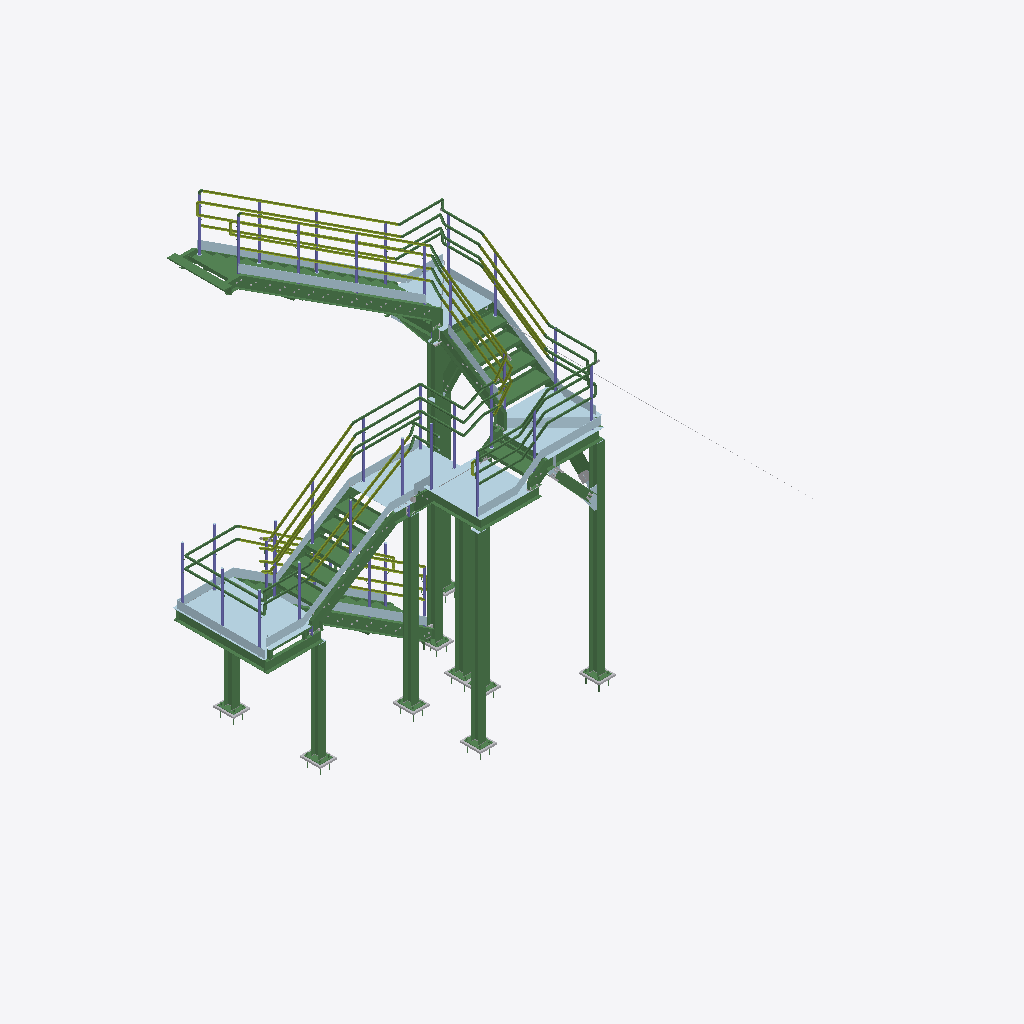
Isometric view of an IFC building model (IFC-SPF (STEP), schema IFC4, length unit millimetre), seen from the south-west, elements coloured by IFC class (only those large enough to see are counted): 143 beams (green), 38 members (olive), 35 columns (violet), 33 plates (pale blue), 19 other elements (light grey).
Extent 5.4 m × 8.1 m × 9.2 m (x, y, z). Storeys (1): Unknown at 0.00 m. Elements (1821): 593 IfcBeam, 549 IfcFastener, 273 IfcMechanicalFastener, 134 IfcPlate, 119 IfcMember, 109 IfcVoidingFeature, 44 IfcColumn.

HEADER;
FILE_DESCRIPTION(('ViewDefinition [ReferenceView_V1.2]','ExchangeRequirement [Structural]','Option[Flat wide beams as plates:Off]','Option[Location by:Global]','Option[Locations from Organizer:Off]','Option[Layer:Name]','Option[Object coloring:ByObjectClass]','Option[Export All:Off]','Option[Export Pours:Off]'),'2;1');
FILE_NAME('ESCADA IFC.ifc','2026-01-06T22:34:17',('Japa'),('Trimble'),'IFC Export version Jun  9 2025','Tekla structures 2025 Service Pack 3','IFC4 test model');
FILE_SCHEMA(('IFC4'));
ENDSEC;
DATA;
#29=IFCPROJECT('2pY2IqdWH6k8$mxecGpOKb',$,'CONTINENTAL - NOVO LABORATÓRIO',$,$,$,$,(#28),#22);
#32=IFCSITE('3fle4ccqzApxs5KzTFrace',$,'Unknown',$,$,#30,$,$,.ELEMENT.,$,$,$,$,#31);
#35=IFCBUILDING('2UKf4H5T53c9cor0D6wS6Q',$,'Unknown',$,$,#34,$,$,.ELEMENT.,$,$,#31);
#38=IFCBUILDINGSTOREY('2i4cV2Dcn7FgEkpMGzpbdL',$,'Unknown',$,$,#37,$,$,.ELEMENT.,0.0);
#362=IFCBEAM('0m3XxXOFLATPNMS9T9QN$U',$,'COLUNAS','W150X22.5',$,#336,#361,'A572-GR.50',.NOTDEFINED.);
#1187=IFCBEAM('3LQSaOigvFzehLbIMosRBo',$,'COLUNAS','W150X22.5',$,#1165,#1186,'A572-GR.50',.NOTDEFINED.);
#637=IFCBEAM('3Iuw_zbM10VAtGZLBKqo4v',$,'COLUNAS','W150X22.5',$,#627,#636,'A572-GR.50',.NOTDEFINED.);
#4637=IFCBEAM('1AjtMGVY1FB9RrttQpsF9o',$,'ESCADA','U 203 X 17.1',$,#4627,#4636,'A36',.NOTDEFINED.);
#1418=IFCBEAM('1M9Hq2cYDET8eOJtY5koWx',$,'COLUNAS','W150X22.5',$,#1410,#1417,'A572-GR.50',.NOTDEFINED.);
#5186=IFCPLATE('0FpyogFsn8eu8dx3qFxtdN',$,'CHAPA','CH3',$,#5177,#5185,'A36',.NOTDEFINED.);
#4949=IFCPLATE('2UPaiAprv80gAkmUzctuUQ',$,'CHAPA','CH3',$,#4938,#4948,'A36',.NOTDEFINED.);
#1325=IFCBEAM('0ex12xWY12NRhLN3NPog$k',$,'COLUNAS','W150X22.5',$,#1315,#1324,'A572-GR.50',.NOTDEFINED.);
#5125=IFCPLATE('37FMjwLif1fQD_cIsYyJci',$,'CHAPA','CH3',$,#5116,#5124,'A36',.NOTDEFINED.);
#19659=IFCPLATE('1ukZ10O2nAdup7KvpAI3Rg',$,'GUARDA CORPO','CH4.76',$,#19652,#19658,'A36',.NOTDEFINED.);
#1509=IFCBEAM('1E5pgPfFr8if0VLFNBP8Z4',$,'COLUNAS','W150X22.5',$,#1499,#1508,'A572-GR.50',.NOTDEFINED.);
#6943=IFCBEAM('1jNptoD8H4UhX1G$lARPSP',$,'ESCADA','U 203 X 17.1',$,#6933,#6942,'A36',.NOTDEFINED.);
#18398=IFCBEAM('2fWW3D_cjCO8IxI51Zuy22',$,'ESCADA','U 203 X 17.1',$,#18388,#18397,'A36',.NOTDEFINED.);
#18763=IFCPLATE('19Eyat89vDWhJgFTAsZgsu',$,'GUARDA CORPO','CH4.76',$,#18756,#18762,'A36',.NOTDEFINED.);
#5061=IFCPLATE('1h3lu3lFL3kw8fCbAKTv_7',$,'CHAPA','CH3',$,#5052,#5060,'A36',.NOTDEFINED.);
#941=IFCBEAM('2X$V8Ze7H2lul0KodIZTnW',$,'COLUNAS','W150X22.5',$,#931,#940,'A572-GR.50',.NOTDEFINED.);
#5009=IFCPLATE('36BjO_neHEMQrbL26s4pgb',$,'CHAPA','CH3',$,#5000,#5008,'A36',.NOTDEFINED.);
#5163=IFCPLATE('1N7AIAa_96_gXYZInCXN4e',$,'CHAPA','CH3',$,#5154,#5162,'A36',.NOTDEFINED.);
#18100=IFCBEAM('1wE35bCsD6RvXRrpHqjtV5',$,'ESCADA','U 203 X 17.1',$,#18091,#18099,'A36',.NOTDEFINED.);
#3386=IFCBEAM('0BA9DNo0LCyOEW5lBsl1yb',$,'ESCADA','U 203 X 17.1',$,#3366,#3385,'A36',.NOTDEFINED.);
#5230=IFCPLATE('2NG_yjcxb8URB1mEXpXvCA',$,'CHAPA','CH3',$,#5221,#5229,'A36',.NOTDEFINED.);
#4505=IFCBEAM('2B2pTQtyrEkg2FumXO5fdj',$,'DEGRAU','DEGRAU Z280X120X6.35',$,#4496,#4504,'A36',.NOTDEFINED.);
#10484=IFCPLATE('0ZQTZBmXP3GBBF4jbTAgQD',$,'GUARDA CORPO','CH4.76',$,#10473,#10483,'A36',.NOTDEFINED.);
#15307=IFCBEAM('0HE0Vz5EbE1w2ZyOgf86dW',$,'COLUNAS','W150X22.5',$,#15285,#15306,'A572-GR.50',.NOTDEFINED.);
#16577=IFCPLATE('1SX_iuGDD6cxHcfM$gGLtv',$,'GUARDA CORPO','CH4.76',$,#16570,#16576,'A36',.NOTDEFINED.);
#18137=IFCBEAM('06tcuMp3TFefK2w_jQzAeM',$,'ESCADA','U 203 X 17.1',$,#18128,#18136,'A36',.NOTDEFINED.);
#17072=IFCPLATE('1sosXw2S512v3Fh4M5c97M',$,'GUARDA CORPO','CH4.76',$,#17063,#17071,'A36',.NOTDEFINED.);
#6111=IFCBEAM('0pq77fMVf2FhMaq8rzBtKF',$,'DEGRAU','DEGRAU Z280X120X6.35',$,#6106,#6110,'A36',.NOTDEFINED.);
#6160=IFCBEAM('2EQmLAusf6MRf7E9xSp1MA',$,'DEGRAU','DEGRAU Z280X120X6.35',$,#6155,#6159,'A36',.NOTDEFINED.);
#11378=IFCPLATE('2vnIhXfTb1WPdCzEDEWACn',$,'GUARDA CORPO','CH4.76',$,#11371,#11377,'A36',.NOTDEFINED.);
#2033=IFCBEAM('2v_icQkenAsPDzVhjirt8r',$,'ESCADA','U 203 X 17.1',$,#2023,#2032,'A36',.NOTDEFINED.);
#18294=IFCPLATE('1oJp7A_ez6cgooVPknw8rb',$,'CHAPA','CH3',$,#18285,#18293,'A36',.NOTDEFINED.);
#4396=IFCBEAM('1EueGZt1H7AwGFI8EBVEYC',$,'DEGRAU','DEGRAU Z280X120X6.35',$,#4387,#4395,'A36',.NOTDEFINED.);
#5884=IFCBEAM('2gkde1hfb2OPkeydEHSOpP',$,'DEGRAU','DEGRAU Z280X120X6.35',$,#5879,#5883,'A36',.NOTDEFINED.);
#5895=IFCBEAM('1kL_m7Jgj5dQp6Xo9QT8VM',$,'DEGRAU','DEGRAU Z280X120X6.35',$,#5890,#5894,'A36',.NOTDEFINED.);
#6024=IFCBEAM('2mOZydx$vBQwjUrHva7lao',$,'DEGRAU','DEGRAU Z280X120X6.35',$,#6019,#6023,'A36',.NOTDEFINED.);
#10360=IFCPLATE('33Q9reLGf1dRl23gESRSqL',$,'GUARDA CORPO','CH4.76',$,#10349,#10359,'A36',.NOTDEFINED.);
#5981=IFCBEAM('0DP$HOVQP0WxZBuyKcMJEF',$,'DEGRAU','DEGRAU Z280X120X6.35',$,#5976,#5980,'A36',.NOTDEFINED.);
#6607=IFCBEAM('3cCcFnOkX0SwWbKfrBjQto',$,'ESCADA','L6''X7/8''',$,#6595,#6606,'A36',.NOTDEFINED.);
#5110=IFCBEAM('2PoNV_rqf3MhRhH1xeqi$T',$,'DEGRAU','DEGRAU Z280X120X6.35',$,#5105,#5109,'A36',.NOTDEFINED.);
#5938=IFCBEAM('3XLcZgwuT7egQ_Yj1eoCrG',$,'DEGRAU','DEGRAU Z280X120X6.35',$,#5933,#5937,'A36',.NOTDEFINED.);
#5037=IFCPLATE('1UnUUtNTH8B9x75bg4ZFqy',$,'CHAPA','CH3',$,#5028,#5036,'A36',.NOTDEFINED.);
#3894=IFCBEAM('1sFukqpyf6GvZBdwd35cNY',$,'DEGRAU','DEGRAU Z280X120X6.35',$,#3889,#3893,'A36',.NOTDEFINED.);
#757=IFCBEAM('27JF86PK5ARwYymLlBM8i4',$,'COLUNAS','W150X22.5',$,#736,#756,'A572-GR.50',.NOTDEFINED.);
#2571=IFCBEAM('07VjQLkgj8i8k8pdo3w5bW',$,'ESCADA','U 203 X 17.1',$,#2561,#2570,'A36',.NOTDEFINED.);
#14195=IFCPLATE('0tfYcEczXDOAo5SiDu5vzl',$,'GUARDA CORPO','CH4.76',$,#14188,#14194,'A36',.NOTDEFINED.);
#19140=IFCMEMBER('0y92vK3z9CjPSuPmBt1jyZ',$,'GUARDA CORPO','TBE DN1 1/4" SCH40',$,#19131,#19139,'AISI 304',.NOTDEFINED.);
#19066=IFCMEMBER('0ZTBGF4QjA7OGCGJpLDIP2',$,'GUARDA CORPO','TBE DN1 1/4" SCH40',$,#19057,#19065,'AISI 304',.NOTDEFINED.);
#19756=IFCMEMBER('0Adfh23gPElQcaEUX25Dxn',$,'GUARDA CORPO','TBE DN1 1/4" SCH40',$,#19714,#19755,'AISI 304',.NOTDEFINED.);
#19814=IFCMEMBER('3loGi968j6sAxpisIw4hUH',$,'GUARDA CORPO','TBE DN1 1/4" SCH40',$,#19805,#19813,'AISI 304',.NOTDEFINED.);
#19691=IFCMEMBER('2VhojRxCv78upXM71faElu',$,'GUARDA CORPO','TBE DN1 1/4" SCH40',$,#19682,#19690,'AISI 304',.NOTDEFINED.);
#1992=IFCBEAM('1THOGNUXjCIQa8CTFg2ekw',$,'ESCADA','U 203 X 17.1',$,#1982,#1991,'A36',.NOTDEFINED.);
#19888=IFCMEMBER('1NW$Ys6wH0jBT$M$0VxiTL',$,'GUARDA CORPO','TBE DN1 1/4" SCH40',$,#19879,#19887,'AISI 304',.NOTDEFINED.);
#15417=IFCPLATE('2Scg0DXkD8buojX1akk_kJ',$,'GUARDA CORPO','CH4.76',$,#15410,#15416,'A36',.NOTDEFINED.);
#19007=IFCMEMBER('2JsIckFUvA4fC0G_tCvVlY',$,'GUARDA CORPO','TBE DN1 1/4" SCH40',$,#18963,#19006,'AISI 304',.NOTDEFINED.);
#7124=IFCBEAM('0hZtL1tNP5t8I_5U3gigdX',$,'ESCADA','U 203 X 17.1',$,#7114,#7123,'A36',.NOTDEFINED.);
#12946=IFCPLATE('2zmC1pNPn8q8s5DAPD4KLl',$,'GUARDA CORPO','CH4.76',$,#12937,#12945,'A36',.NOTDEFINED.);
#11406=IFCPLATE('2hWXIf8DX5igqLERboZ6G6',$,'GUARDA CORPO','CH4.76',$,#11399,#11405,'A36',.NOTDEFINED.);
#11236=IFCMEMBER('0crVYBb9j7zB9R1G_hvNse',$,'GUARDA CORPO','TBE DN1 1/4" SCH40',$,#11227,#11235,'AISI 304',.NOTDEFINED.);
#11257=IFCMEMBER('1W_PU2_BbEpvPOy3dK48H0',$,'GUARDA CORPO','TBE DN1 1/4" SCH40',$,#11248,#11256,'AISI 304',.NOTDEFINED.);
#9257=IFCBEAM('0PcKMVB8rFbxhILZ8oQXiD',$,'ESCADA','U 203 X 17.1',$,#9247,#9256,'A36',.NOTDEFINED.);
#8764=IFCBEAM('0UBpG1pvz46B83BSavHeVW',$,'COLUNAS','W150X22.5',$,#8735,#8763,'A572-GR.50',.NOTDEFINED.);
#12402=IFCMEMBER('3TMQUbyL14SBHfYScnP35x',$,'GUARDA CORPO','TBE DN1 1/4" SCH40',$,#12393,#12401,'AISI 304',.NOTDEFINED.);
#8914=IFCBEAM('29mUbsxRDEyQjZsBxn7utE',$,'COLUNAS','W150X22.5',$,#8886,#8913,'A572-GR.50',.NOTDEFINED.);
#12365=IFCMEMBER('0PXTRG6NnFVgEzpx232C7h',$,'GUARDA CORPO','TBE DN1 1/4" SCH40',$,#12356,#12364,'AISI 304',.NOTDEFINED.);
#11575=IFCMEMBER('0M24p53lvF3udEg7sP0T0A',$,'GUARDA CORPO','TBE DN1 1/4" SCH40',$,#11566,#11574,'AISI 304',.NOTDEFINED.);
#14245=IFCPLATE('23VfeTMj1B0R21P6IfkZOc',$,'GUARDA CORPO','CH4.76',$,#14238,#14244,'A36',.NOTDEFINED.);
#10426=IFCPLATE('2U4gZMBoT8kwlYJgtv8A1D',$,'GUARDA CORPO','CH4.76',$,#10419,#10425,'A36',.NOTDEFINED.);
#15396=IFCPLATE('3YjIBUgSzD5fpTExajsSbB',$,'GUARDA CORPO','CH4.76',$,#15389,#15395,'A36',.NOTDEFINED.);
#10453=IFCPLATE('3oDJE5ghfCevJjWWiNpukZ',$,'GUARDA CORPO','CH4.76',$,#10446,#10452,'A36',.NOTDEFINED.);
#7734=IFCBEAM('2vi09i3IX0jOoq6qFQtjXU',$,'ESCADA','U 203 X 17.1',$,#7724,#7733,'A36',.NOTDEFINED.);
#14714=IFCMEMBER('0Rkd4teh91yOmajhqkFxho',$,'GUARDA CORPO','TBE DN1 1/4" SCH40',$,#14705,#14713,'AISI 304',.NOTDEFINED.);
#14744=IFCMEMBER('2ylZpilvz9Ax04BW4zTizR',$,'GUARDA CORPO','TBE DN1 1/4" SCH40',$,#14735,#14743,'AISI 304',.NOTDEFINED.);
#11614=IFCMEMBER('3Uq8dojs15exVDA4Yb7JOl',$,'GUARDA CORPO','TBE DN1 1/4" SCH40',$,#11605,#11613,'AISI 304',.NOTDEFINED.);
#14788=IFCMEMBER('0duNIESHD8QuIA8aFmjRRf',$,'GUARDA CORPO','TBE DN1 1/4" SCH40',$,#14779,#14787,'AISI 304',.NOTDEFINED.);
#13173=IFCMEMBER('2mlDmy_uz4Pg8d5M2HcJqZ',$,'GUARDA CORPO','TBE DN1 1/4" SCH40',$,#13164,#13172,'AISI 304',.NOTDEFINED.);
#13208=IFCMEMBER('32_Vy7JADBDR7DGDrpf5dX',$,'GUARDA CORPO','TBE DN1 1/4" SCH40',$,#13199,#13207,'AISI 304',.NOTDEFINED.);
#13145=IFCMEMBER('0CTeqDxKz3TB3Qj9_ZP0xY',$,'GUARDA CORPO','TBE DN1 1/4" SCH40',$,#13136,#13144,'AISI 304',.NOTDEFINED.);
#13270=IFCMEMBER('2trEOAmmv73863fZKPXc6o',$,'GUARDA CORPO','TBE DN1 1/4" SCH40',$,#13228,#13269,'AISI 304',.NOTDEFINED.);
#4266=IFCBEAM('0Kel6sM_184u5EMReiE3BP',$,'ESCADA','U 203 X 17.1',$,#4256,#4265,'A36',.NOTDEFINED.);
#1798=IFCBEAM('2jp3XSvE9CYf7vCsrY7EsA',$,'ESCADA','U 203 X 17.1',$,#1777,#1797,'A36',.NOTDEFINED.);
#14816=IFCMEMBER('2JWm5sC795Nwjw9BdfVnRn',$,'GUARDA CORPO','TBE DN1 1/4" SCH40',$,#14807,#14815,'AISI 304',.NOTDEFINED.);
#15182=IFCBEAM('2OpRLIFi90HOL0JrmCF6MI',$,'COLUNAS','W150X22.5',$,#15154,#15181,'A572-GR.50',.NOTDEFINED.);
#15445=IFCPLATE('3ClHmvllLCzBIEgJ99u6EP',$,'GUARDA CORPO','CH4.76',$,#15438,#15444,'A36',.NOTDEFINED.);
#2528=IFCBEAM('2dm5PZBPz8TBFj9hWRGFt2',$,'ESCADA','U 203 X 17.1',$,#2509,#2527,'A36',.NOTDEFINED.);
#17193=IFCBEAM('0$_yPhGgT2q8F_WGhE8jPP',$,'GUARDA CORPO','TBE DN1 1/4" SCH40',$,#17184,#17192,'AISI 304',.NOTDEFINED.);
#17231=IFCBEAM('0SLDjBhG57NQvUElX3nfPR',$,'GUARDA CORPO','TBE DN1 1/4" SCH40',$,#17222,#17230,'AISI 304',.NOTDEFINED.);
#11494=IFCBEAM('1em5qpgPjEyvKV2zrv9h3p',$,'GUARDA CORPO','TBE DN1 1/4" SCH40',$,#11485,#11493,'AISI 304',.NOTDEFINED.);
#10307=IFCMEMBER('2_lhS6nEP4qAnx_iEeS6O8',$,'GUARDA CORPO','TBE DN1 1/4" SCH40',$,#10298,#10306,'AISI 304',.NOTDEFINED.);
#11803=IFCBEAM('0saWcMHUD75BPKb_h91OCG',$,'GUARDA CORPO','TBE DN1 1/4" SCH40',$,#11794,#11802,'AISI 304',.NOTDEFINED.);
#14223=IFCPLATE('1wfYv501D8Igfax4pTGB8h',$,'GUARDA CORPO','CH4.76',$,#14216,#14222,'A36',.NOTDEFINED.);
#10838=IFCPLATE('1sb4qSMN56jPJBbxAUqqKi',$,'GUARDA CORPO','CH4.76',$,#10828,#10837,'A36',.NOTDEFINED.);
#18790=IFCPLATE('1tZ0I8u7v45QULtHtzWB8a',$,'GUARDA CORPO','CH4.76',$,#18783,#18789,'A36',.NOTDEFINED.);
#11728=IFCBEAM('1nBbqAEuzA$uf$F_tJ7vcn',$,'GUARDA CORPO','TBE DN1 1/4" SCH40',$,#11719,#11727,'AISI 304',.NOTDEFINED.);
#16724=IFCMEMBER('2DZIW7EB93EOvoaiRhTpn2',$,'GUARDA CORPO','TBE DN1 1/4" SCH40',$,#16714,#16723,'AISI 304',.NOTDEFINED.);
#11698=IFCBEAM('3v_a2Pmnn4eR0ypv$0TZUb',$,'GUARDA CORPO','TBE DN1 1/4" SCH40',$,#11689,#11697,'AISI 304',.NOTDEFINED.);
#11275=IFCCOLUMN('2CXvu2BPLCURQNE_Vm9VXj',$,'GUARDA CORPO','TBE DN1 1/4" SCH40',$,#11270,#11274,'AISI 304',.NOTDEFINED.);
#16236=IFCCOLUMN('1HgPEo7bjAPBlNTwMYfDfR',$,'GUARDA CORPO','TBE DN1 1/4" SCH40',$,#16228,#16235,'AISI 304',.NOTDEFINED.);
#18939=IFCMEMBER('2hmb4qzBH2eOr3H1eu0k3v',$,'GUARDA CORPO','TBE DN1 1/4" SCH40',$,#18930,#18938,'AISI 304',.NOTDEFINED.);
#18552=IFCBEAM('1C1zAIIjv9sOvjiCDiUvmt',$,'ESCADA','U 203 X 17.1',$,#18542,#18551,'A36',.NOTDEFINED.);
#9983=IFCCOLUMN('1Mzv3_BhD9LRF1OpZ$JR1a',$,'GUARDA CORPO','TBE DN1 1/4" SCH40',$,#9971,#9982,'AISI 304',.NOTDEFINED.);
#4774=IFCBEAM('1zOQ8fYJL0OBDsrxyGBUxw',$,'COLUNAS','U 203 X 17.1',$,#4764,#4773,'A36',.NOTDEFINED.);
#2732=IFCBEAM('0r8lH5Xin4MBvNc6N$yya4',$,'ESCADA','U 203 X 17.1',$,#2723,#2731,'A36',.NOTDEFINED.);
#3512=IFCBEAM('0C_zSY$h127h8mvyx0ZJ0n',$,'COLUNAS','U 203 X 17.1',$,#3502,#3511,'A36',.NOTDEFINED.);
#17339=IFCCOLUMN('19lqDfdQf9HeH9PzQoxfU5',$,'GUARDA CORPO','TBE DN1 1/4" SCH40',$,#17334,#17338,'AISI 304',.NOTDEFINED.);
#17417=IFCCOLUMN('0Ny_AiMXD699Sf_WYzlvq7',$,'GUARDA CORPO','TBE DN1 1/4" SCH40',$,#17412,#17416,'AISI 304',.NOTDEFINED.);
#10955=IFCCOLUMN('3NzgsuSEr8JAZInwXXfDE_',$,'GUARDA CORPO','TBE DN1 1/4" SCH40',$,#10950,#10954,'AISI 304',.NOTDEFINED.);
#11100=IFCCOLUMN('0TqDJ15jbB29km1B16KiL3',$,'GUARDA CORPO','TBE DN1 1/4" SCH40',$,#11095,#11099,'AISI 304',.NOTDEFINED.);
#12917=IFCCOLUMN('25iCDA$dLFrwRfPZxcf8r8',$,'GUARDA CORPO','TBE DN1 1/4" SCH40',$,#12909,#12916,'AISI 304',.NOTDEFINED.);
#10518=IFCPLATE('3pjR9VAGP4OOMTdI9v6XBu',$,'GUARDA CORPO','CH4.76',$,#10507,#10517,'A36',.NOTDEFINED.);
#12541=IFCCOLUMN('2tG2npvpb8cv8kmVf19HR9',$,'GUARDA CORPO','TBE DN1 1/4" SCH40',$,#12503,#12540,'AISI 304',.NOTDEFINED.);
#16869=IFCMEMBER('2LdKlg_W59o8WqzmwKthv3',$,'GUARDA CORPO','TBE DN1 1/4" SCH40',$,#16860,#16868,'AISI 304',.NOTDEFINED.);
#16773=IFCMEMBER('0Qw0wltwLA99pdCm2am5iM',$,'GUARDA CORPO','TBE DN1 1/4" SCH40',$,#16763,#16772,'AISI 304',.NOTDEFINED.);
#16813=IFCMEMBER('1M8DbcgyH1Dubn7leMqeEt',$,'GUARDA CORPO','TBE DN1 1/4" SCH40',$,#16804,#16812,'AISI 304',.NOTDEFINED.);
#11043=IFCCOLUMN('0qZnys6YH10ezKoY0VcH2l',$,'GUARDA CORPO','TBE DN1 1/4" SCH40',$,#11038,#11042,'AISI 304',.NOTDEFINED.);
#16364=IFCCOLUMN('3fD9Ft5lz1rPI80dTIMfxu',$,'GUARDA CORPO','TBE DN1 1/4" SCH40',$,#16354,#16363,'AISI 304',.NOTDEFINED.);
#6961=IFCBEAM('1bx25SsYL32hTPuiMVlRgR',$,'ESCADA','U 203 X 17.1',$,#6951,#6960,'A36',.NOTDEFINED.);
#9790=IFCBEAM('0j$TnJmbj60vBDNz9Bsioy',$,'GUARDA CORPO','TBE DN1 1/4" SCH40',$,#9776,#9789,'AISI 304',.NOTDEFINED.);
#10055=IFCCOLUMN('2ibjGfr6zAewam93bQYRWF',$,'GUARDA CORPO','TBE DN1 1/4" SCH40',$,#10050,#10054,'AISI 304',.NOTDEFINED.);
#13703=IFCCOLUMN('2_xjbJblL5yPZR6$YoFDHR',$,'GUARDA CORPO','TBE DN1 1/4" SCH40',$,#13698,#13702,'AISI 304',.NOTDEFINED.);
#8842=IFCBEAM('3Mn_2b0Z1AhQKpmhY7KawG',$,'COLUNAS','W150X22.5',$,#8813,#8841,'A572-GR.50',.NOTDEFINED.);
#19435=IFCCOLUMN('10QqV8BLH5PQNxSSgk8g47',$,'GUARDA CORPO','TBE DN1 1/4" SCH40',$,#19426,#19434,'AISI 304',.NOTDEFINED.);
#20132=IFCCOLUMN('2jhpT5Gu54Rhu0WdCbU_dv',$,'GUARDA CORPO','TBE DN1 1/4" SCH40',$,#20123,#20131,'AISI 304',.NOTDEFINED.);
#17500=IFCBEAM('2dozVENVP0W8QSh$QbA4yo',$,'VIGA','U 203 X 17.1',$,#17481,#17499,'A36',.NOTDEFINED.);
#14902=IFCCOLUMN('2DSQJnTtHDQg6zxouOKyBB',$,'GUARDA CORPO','TBE DN1 1/4" SCH40',$,#14896,#14901,'AISI 304',.NOTDEFINED.);
#64=IFCPLATE('3U1aASJMTCJB7bKMupGt6x',$,'CHAPA','CH8',$,#48,#63,'A36',.NOTDEFINED.);
#9827=IFCBEAM('1zaDX9ujPBxwG64wQo7wdi',$,'GUARDA CORPO','TBE DN1 1/4" SCH40',$,#9818,#9826,'AISI 304',.NOTDEFINED.);
#15052=IFCCOLUMN('0i02IDoTzAN9kpw1KYD18u',$,'GUARDA CORPO','TBE DN1 1/4" SCH40',$,#15044,#15051,'AISI 304',.NOTDEFINED.);
#6589=IFCBEAM('0T1S0c1JDBOx3AQSAj63jZ',$,'DEGRAU','DEGRAU Z280X120X6.35',$,#6584,#6588,'A36',.NOTDEFINED.);
#14972=IFCCOLUMN('0wLJj2$AbFiAaYZd2Ei0Xy',$,'GUARDA CORPO','TBE DN1 1/4" SCH40',$,#14964,#14971,'AISI 304',.NOTDEFINED.);
#15604=IFCBEAM('0qMdlv6Ej0POJ7TC2JlBX3',$,'GUARDA CORPO','TBE DN1 1/4" SCH40',$,#15599,#15603,'AISI 304',.NOTDEFINED.);
#20038=IFCCOLUMN('3YFszVLmX8WPBDiyhThpIl',$,'GUARDA CORPO','TBE DN1 1/4" SCH40',$,#20016,#20037,'AISI 304',.NOTDEFINED.);
#10256=IFCMEMBER('2W5z0s1gDFxAIMN58nveQF',$,'GUARDA CORPO','TBE DN1 1/4" SCH40',$,#10247,#10255,'AISI 304',.NOTDEFINED.);
#12267=IFCCOLUMN('0ef9yU8fvBzvXzskF1C145',$,'GUARDA CORPO','TBE DN1 1/4" SCH40',$,#12227,#12266,'AISI 304',.NOTDEFINED.);
#15699=IFCBEAM('0ff2kJ_c52SfQasaCAZN_z',$,'GUARDA CORPO','TBE DN1 1/4" SCH40',$,#15691,#15698,'AISI 304',.NOTDEFINED.);
#20087=IFCCOLUMN('1q5J5dBSnB5Bmqwx1y3RO6',$,'GUARDA CORPO','TBE DN1 1/4" SCH40',$,#20079,#20086,'AISI 304',.NOTDEFINED.);
#16846=IFCCOLUMN('3DDXSIQdLBJPonmeCMSRhu',$,'GUARDA CORPO','TBE DN1 1/4" SCH40',$,#16838,#16845,'AISI 304',.NOTDEFINED.);
#20199=IFCCOLUMN('27OSbcGK5EoQ1VbIVIcI$B',$,'GUARDA CORPO','TBE DN1 1/4" SCH40',$,#20177,#20198,'AISI 304',.NOTDEFINED.);
#10183=IFCCOLUMN('17ywwSwXH5cPocPczrEh2C',$,'GUARDA CORPO','TBE DN1 1/4" SCH40',$,#10173,#10182,'AISI 304',.NOTDEFINED.);
#15560=IFCBEAM('2Xn8kt7FT0cv9zi9mpV0VT',$,'GUARDA CORPO','TBE DN1 1/4" SCH40',$,#15551,#15559,'AISI 304',.NOTDEFINED.);
#15748=IFCBEAM('0macqccmXEGBuV9v9f$Dz0',$,'GUARDA CORPO','TBE DN1 1/4" SCH40',$,#15726,#15747,'AISI 304',.NOTDEFINED.);
#11873=IFCCOLUMN('0upLOpS3X94PNL2csDCVIO',$,'GUARDA CORPO','TBE DN1 1/4" SCH40',$,#11864,#11872,'AISI 304',.NOTDEFINED.);
#12447=IFCCOLUMN('08ov6CA595qxP5zd8YzJjG',$,'GUARDA CORPO','TBE DN1 1/4" SCH40',$,#12439,#12446,'AISI 304',.NOTDEFINED.);
#16302=IFCCOLUMN('3YPUcEibTAQuZUwM5yRqS8',$,'GUARDA CORPO','TBE DN1 1/4" SCH40',$,#16294,#16301,'AISI 304',.NOTDEFINED.);
#16892=IFCCOLUMN('1MtC0Nr3L8Jwt5J_K2oOgp',$,'GUARDA CORPO','TBE DN1 1/4" SCH40',$,#16883,#16891,'AISI 304',.NOTDEFINED.);
#14643=IFCBEAM('3tn7oovjXBRQoe4HgPAJlF',$,'GUARDA CORPO','TBE DN1 1/4" SCH40',$,#14634,#14642,'AISI 304',.NOTDEFINED.);
#16456=IFCBEAM('2HVrPc1Bz2I99oU7DpLENU',$,'GUARDA CORPO','TBE DN1 1/4" SCH40',$,#16447,#16455,'AISI 304',.NOTDEFINED.);
#15669=IFCBEAM('36hkHeRyz8wON1Zy2cBQpW',$,'GUARDA CORPO','TBE DN1 1/4" SCH40',$,#15659,#15668,'AISI 304',.NOTDEFINED.);
#16439=IFCBEAM('2eXxL7MLP8Lf8v$Q_SOHyR',$,'GUARDA CORPO','TBE DN1 1/4" SCH40',$,#16430,#16438,'AISI 304',.NOTDEFINED.);
#15635=IFCBEAM('0nQ7tDg_501gwzOea$5P8R',$,'GUARDA CORPO','TBE DN1 1/4" SCH40',$,#15625,#15634,'AISI 304',.NOTDEFINED.);
#601=IFCBEAM('2g_fFAX3LBme_dbUX0JuPt',$,'CHAPA','CH7.9*250',$,#596,#600,'A36',.NOTDEFINED.);
#13581=IFCCOLUMN('1nszG3dx98_v3UyhxY0PhV',$,'GUARDA CORPO','TBE DN1 1/4" SCH40',$,#13573,#13580,'AISI 304',.NOTDEFINED.);
#1542=IFCBEAM('0ea6SwU9bA48gZAAnH8cv9',$,'CHAPA','CH7.9*250',$,#1537,#1541,'A36',.NOTDEFINED.);
#12868=IFCBEAM('2dLSTMX2nEXha$k5klUOXb',$,'GUARDA CORPO','TBE DN1 1/4" SCH40',$,#12861,#12867,'AISI 304',.NOTDEFINED.);
#12847=IFCBEAM('3_j2LEskDCdP0a0ISnbk$G',$,'GUARDA CORPO','TBE DN1 1/4" SCH40',$,#12838,#12846,'AISI 304',.NOTDEFINED.);
#18865=IFCBEAM('3ydJ91r3f9Au5CVR4HebmR',$,'GUARDA CORPO','TBE DN1 1/4" SCH40',$,#18856,#18864,'AISI 304',.NOTDEFINED.);
#19523=IFCCOLUMN('38xAZgI017Ave5GZdxKv3M',$,'GUARDA CORPO','TBE DN1 1/4" SCH40',$,#19480,#19522,'AISI 304',.NOTDEFINED.);
#12756=IFCBEAM('3i5fC0xc17IxqcgaIqvzry',$,'GUARDA CORPO','TBE DN1 1/4" SCH40',$,#12747,#12755,'AISI 304',.NOTDEFINED.);
ENDSEC;
